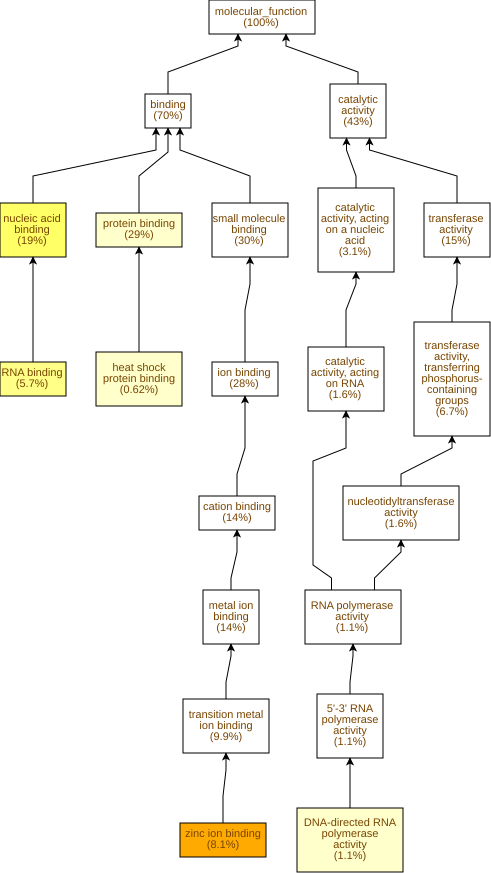

Values plotted in this chart, from the file beside it:
GO Term	Study #	Study Freq.	Pop. Freq.	p-value	q-value	name	gene products
GO:0008270	65	8.1%	3.1%	1.48E-12	6.46E-10	zinc ion binding	Cc08g10650,Cc11g09060,Cc05g12830,Cc01g13…
GO:0003676	154	19%	12%	8.78E-9	1.92E-6	nucleic acid binding	Cc09g03050,Cc09g04140,Cc10g16020,Cc07g13…
GO:0003723	46	5.7%	2.5%	1.35E-7	1.97E-5	RNA binding	Cc09g03050,Cc09g07750,Cc04g07910,Cc09g07…
GO:0003899	9	1.1%	0.21%	2.94E-5	3.21E-3	DNA-directed RNA polymerase activity	Cc04g08900,Cc07g11340,Cc06g18820,Cc05g15…
GO:0005515	236	29%	23%	3.45E-5	3.21E-3	protein binding	Cc02g17810,Cc06g19480,Cc02g06800,Cc07g04…
GO:0031072	5	0.62%	0.07%	9.87E-5	7.21E-3	heat shock protein binding	Cc10g15410,Cc06g23520,Cc06g15710,Cc02g27…
GO:0016462	46	5.7%	3.3%	2.42E-4	0.0151	pyrophosphatase activity	Cc01g11480,Cc09g06020,Cc03g03680,Cc02g35…
GO:0034062	9	1.1%	0.27%	2.55E-4	0.0151	5'-3' RNA polymerase activity	Cc04g08900,Cc07g11340,Cc06g18820,Cc05g15…
GO:0097747	9	1.1%	0.27%	2.55E-4	0.0151	RNA polymerase activity	Cc04g08900,Cc07g11340,Cc06g18820,Cc05g15…
GO:0180051	12	1.5%	0.47%	3.39E-4	0.0151	translation factor activity	Cc05g13300,Cc01g03320,Cc09g09960,Cc05g13…
GO:0016818	46	5.7%	3.4%	3.8E-4	0.0151	hydrolase activity, acting on acid anhyd…	Cc01g11480,Cc09g06020,Cc03g03680,Cc02g35…
GO:0005488	560	70%	64%	3.97E-4	0.0151	binding	Cc09g03050,Cc09g04140,Cc10g16020,Cc02g09…
GO:0016817	46	5.7%	3.4%	4.15E-4	0.0151	hydrolase activity, acting on acid anhyd…	Cc01g11480,Cc09g06020,Cc03g03680,Cc02g35…
GO:0051082	10	1.2%	0.36%	5.35E-4	0.0167	unfolded protein binding	Cc02g13840,Cc08g15170,Cc10g15410,Cc02g02…
GO:0003743	9	1.1%	0.31%	6.46E-4	0.0189	translation initiation factor activity	Cc05g13300,Cc01g03320,Cc09g09960,Cc05g13…
GO:0003872	4	0.5%	0.06%	9.12E-4	0.025	6-phosphofructokinase activity	Cc06g23680,Cc09g00130,Cc08g09990,Cc06g23…
GO:0017111	42	5.2%	3.2%	9.23E-4	0.025	ribonucleoside triphosphate phosphatase …	Cc01g11480,Cc09g06020,Cc03g03680,Cc02g35…
GO:0008443	4	0.5%	0.07%	1.45E-3	0.0354	phosphofructokinase activity	Cc06g23680,Cc09g00130,Cc08g09990,Cc06g23…
GO:0016887	29	3.6%	2.0%	1.65E-3	0.0381	ATP hydrolysis activity	Cc09g06020,Cc03g03680,Cc02g35000,Cc06g19…
GO:0051879	2	0.25%	0.01%	3.01E-3	0.066	Hsp90 protein binding	Cc06g23520,Cc06g15710
GO:0004416	2	0.25%	0.01%	3.01E-3	0.066	hydroxyacylglutathione hydrolase activit…	Cc03g12120,Cc02g05100
GO:0003883	2	0.25%	0.01%	3.01E-3	0.066	CTP synthase activity	Cc08g11820,Cc09g04460
GO:0016779	13	1.6%	0.7%	4.15E-3	0.0789	nucleotidyltransferase activity	Cc11g09350,Cc04g08900,Cc07g11340,Cc06g18…
GO:0032549	3	0.37%	0.05%	4.89E-3	0.0893	ribonucleoside binding	Cc04g08900,Cc02g13320,Cc11g03150
GO:0001882	3	0.37%	0.05%	4.89E-3	0.0893	nucleoside binding	Cc04g08900,Cc02g13320,Cc11g03150
GO:0060590	3	0.37%	0.05%	7.51E-3	0.126	ATPase regulator activity	Cc05g14280,Cc06g23520,Cc06g15710
GO:0051087	4	0.5%	0.1%	7.58E-3	0.126	protein-folding chaperone binding	Cc05g14280,Cc06g23520,Cc06g15710,Cc02g38…
GO:0003729	4	0.5%	0.1%	7.58E-3	0.126	mRNA binding	Cc01g19990,Cc06g11780,Cc07g12210,Cc02g03…
GO:0046914	80	9.9%	7.6%	7.82E-3	0.126	transition metal ion binding	Cc02g10460,Cc08g10650,Cc11g09060,Cc09g09…
GO:0003755	8	0.99%	0.36%	7.89E-3	0.126	peptidyl-prolyl cis-trans isomerase acti…	Cc01g16410,Cc02g21010,Cc02g06560,Cc02g36…
GO:0008199	2	0.25%	0.02%	8.71E-3	0.126	ferric iron binding	Cc02g06050,Cc06g00890
GO:0016859	8	0.99%	0.37%	8.83E-3	0.126	cis-trans isomerase activity	Cc01g16410,Cc02g21010,Cc02g06560,Cc02g36…
GO:0043169	116	14%	12%	9.47E-3	0.126	cation binding	Cc02g10460,Cc02g12400,Cc09g09430,Cc01g13…
GO:0046872	112	14%	11%	0.0143	0.185	metal ion binding	Cc02g10460,Cc02g12400,Cc09g09430,Cc04g02…
GO:0140110	36	4.5%	3.1%	0.0147	0.185	transcription regulator activity	Cc02g38950,Cc07g09170,Cc07g13110,Cc10g13…
GO:0008276	4	0.5%	0.12%	0.0149	0.185	protein methyltransferase activity	Cc10g05550,Cc10g01800,Cc01g06320,Cc03g04…
GO:0003700	33	4.1%	2.8%	0.0158	0.187	DNA-binding transcription factor activit…	Cc02g38950,Cc07g09170,Cc07g13110,Cc10g13…
GO:0010277	2	0.25%	0.03%	0.0168	0.194	chlorophyllide a oxygenase activity	Cc08g06700,Cc01g10220
GO:0004722	5	0.62%	0.19%	0.0169	0.194	protein serine/threonine phosphatase act…	Cc03g03380,Cc02g13040,Cc06g02670,Cc03g00…
GO:0019200	4	0.5%	0.13%	0.0181	0.198	carbohydrate kinase activity	Cc06g23680,Cc09g00130,Cc08g09990,Cc06g23…
GO:0019843	6	0.75%	0.27%	0.0209	0.224	rRNA binding	Cc07g04530,Cc09g07750,Cc05g12350,Cc09g08…
GO:0003677	69	8.6%	6.8%	0.0234	0.244	DNA binding	Cc02g38950,Cc07g13110,Cc02g09550,Cc08g10…
GO:0016701	6	0.75%	0.29%	0.0261	0.266	oxidoreductase activity, acting on singl…	Cc07g03100,Cc05g08430,Cc08g06700,Cc05g11…
GO:0080019	2	0.25%	0.03%	0.027	0.268	alcohol-forming very long-chain fatty ac…	Cc06g23340,Cc06g23330
GO:0005047	2	0.25%	0.03%	0.027	0.268	signal recognition particle binding	Cc09g07980,Cc09g07950
GO:0004351	2	0.25%	0.03%	0.027	0.268	glutamate decarboxylase activity	Cc07g12900,Cc07g12910
GO:0016703	2	0.25%	0.03%	0.027	0.268	oxidoreductase activity, acting on singl…	Cc08g06700,Cc01g10220
GO:0005048	3	0.37%	0.09%	0.0312	0.285	signal sequence binding	Cc09g07980,Cc09g07950,Cc02g15670
GO:0042277	3	0.37%	0.09%	0.0312	0.285	peptide binding	Cc09g07980,Cc09g07950,Cc02g15670
GO:0047834	7	0.87%	0.38%	0.0328	0.287	D-threo-aldose 1-dehydrogenase activity	Cc03g09720,Cc03g09700,Cc03g09900,Cc02g30…
GO:0051536	9	1.1%	0.55%	0.0332	0.287	iron-sulfur cluster binding	Cc02g23000,Cc04g02140,Cc02g09630,Cc04g10…
GO:0051540	9	1.1%	0.55%	0.0332	0.287	metal cluster binding	Cc02g23000,Cc04g02140,Cc02g09630,Cc04g10…
GO:0016853	27	3.4%	2.3%	0.0372	0.307	isomerase activity	Cc01g16410,Cc02g06560,Cc02g36710,Cc02g18…
GO:0046982	8	0.99%	0.48%	0.0374	0.307	protein heterodimerization activity	Cc07g04310,Cc04g07710,Cc05g02930,Cc05g13…
GO:0030942	2	0.25%	0.04%	0.039	0.311	endoplasmic reticulum signal peptide bin…	Cc09g07980,Cc09g07950
GO:0001671	2	0.25%	0.04%	0.039	0.311	ATPase activator activity	Cc06g23520,Cc06g15710
GO:0008137	2	0.25%	0.04%	0.039	0.311	NADH dehydrogenase (ubiquinone) activity	Cc04g02140,Cc08g10410
GO:0003746	3	0.37%	0.1%	0.0458	0.346	translation elongation factor activity	Cc05g09920,Cc03g02960,Cc01g19830
GO:0033926	2	0.25%	0.05%	0.0526	0.391	endo-alpha-N-acetylgalactosaminidase act…	Cc02g35310,Cc01g09590
GO:0004402	2	0.25%	0.05%	0.0526	0.391	histone acetyltransferase activity	Cc11g00230,Cc04g08910
... 378 more rows
